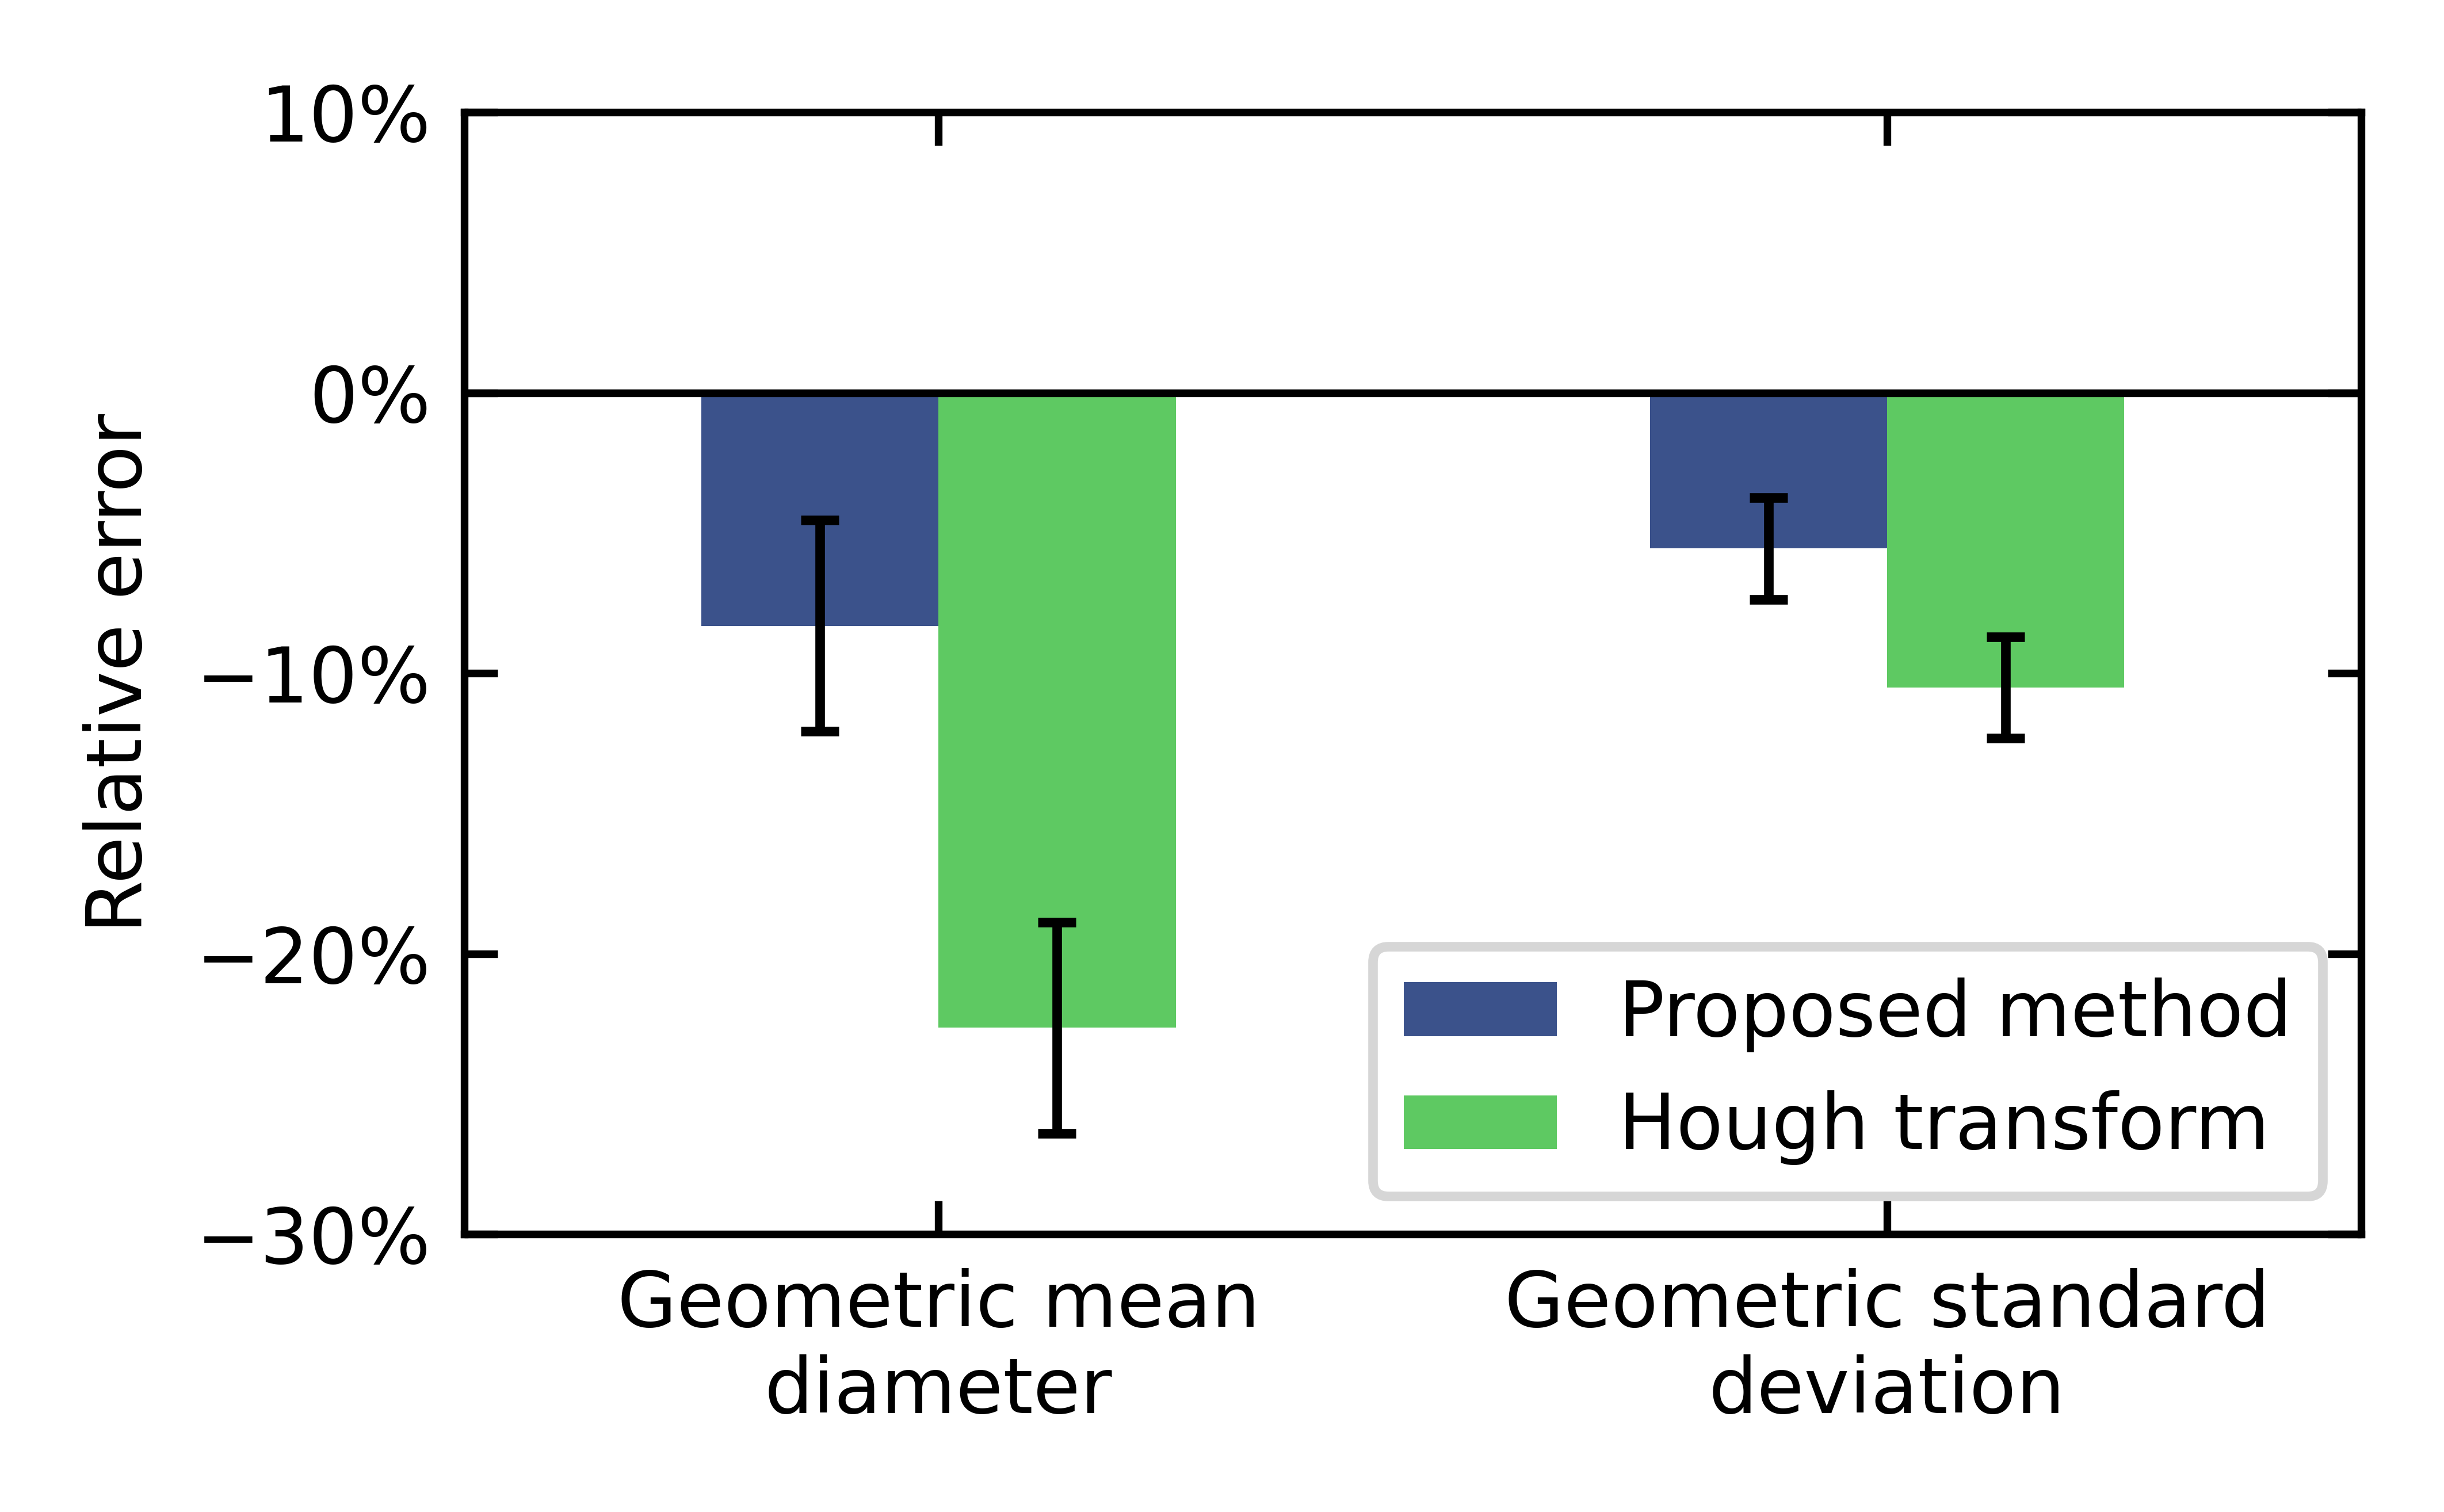

Values plotted in this chart, from the file beside it:
, $N$, $\sigma_g$, $d_g$, $\sigma_{d_g}$, $\sigma_{\sigma_g}$
Proposed method, , -0.05556, -0.08308, 0.03761, 0.0181
Hough transform, , -0.1051, -0.2263, 0.03761, 0.0181
